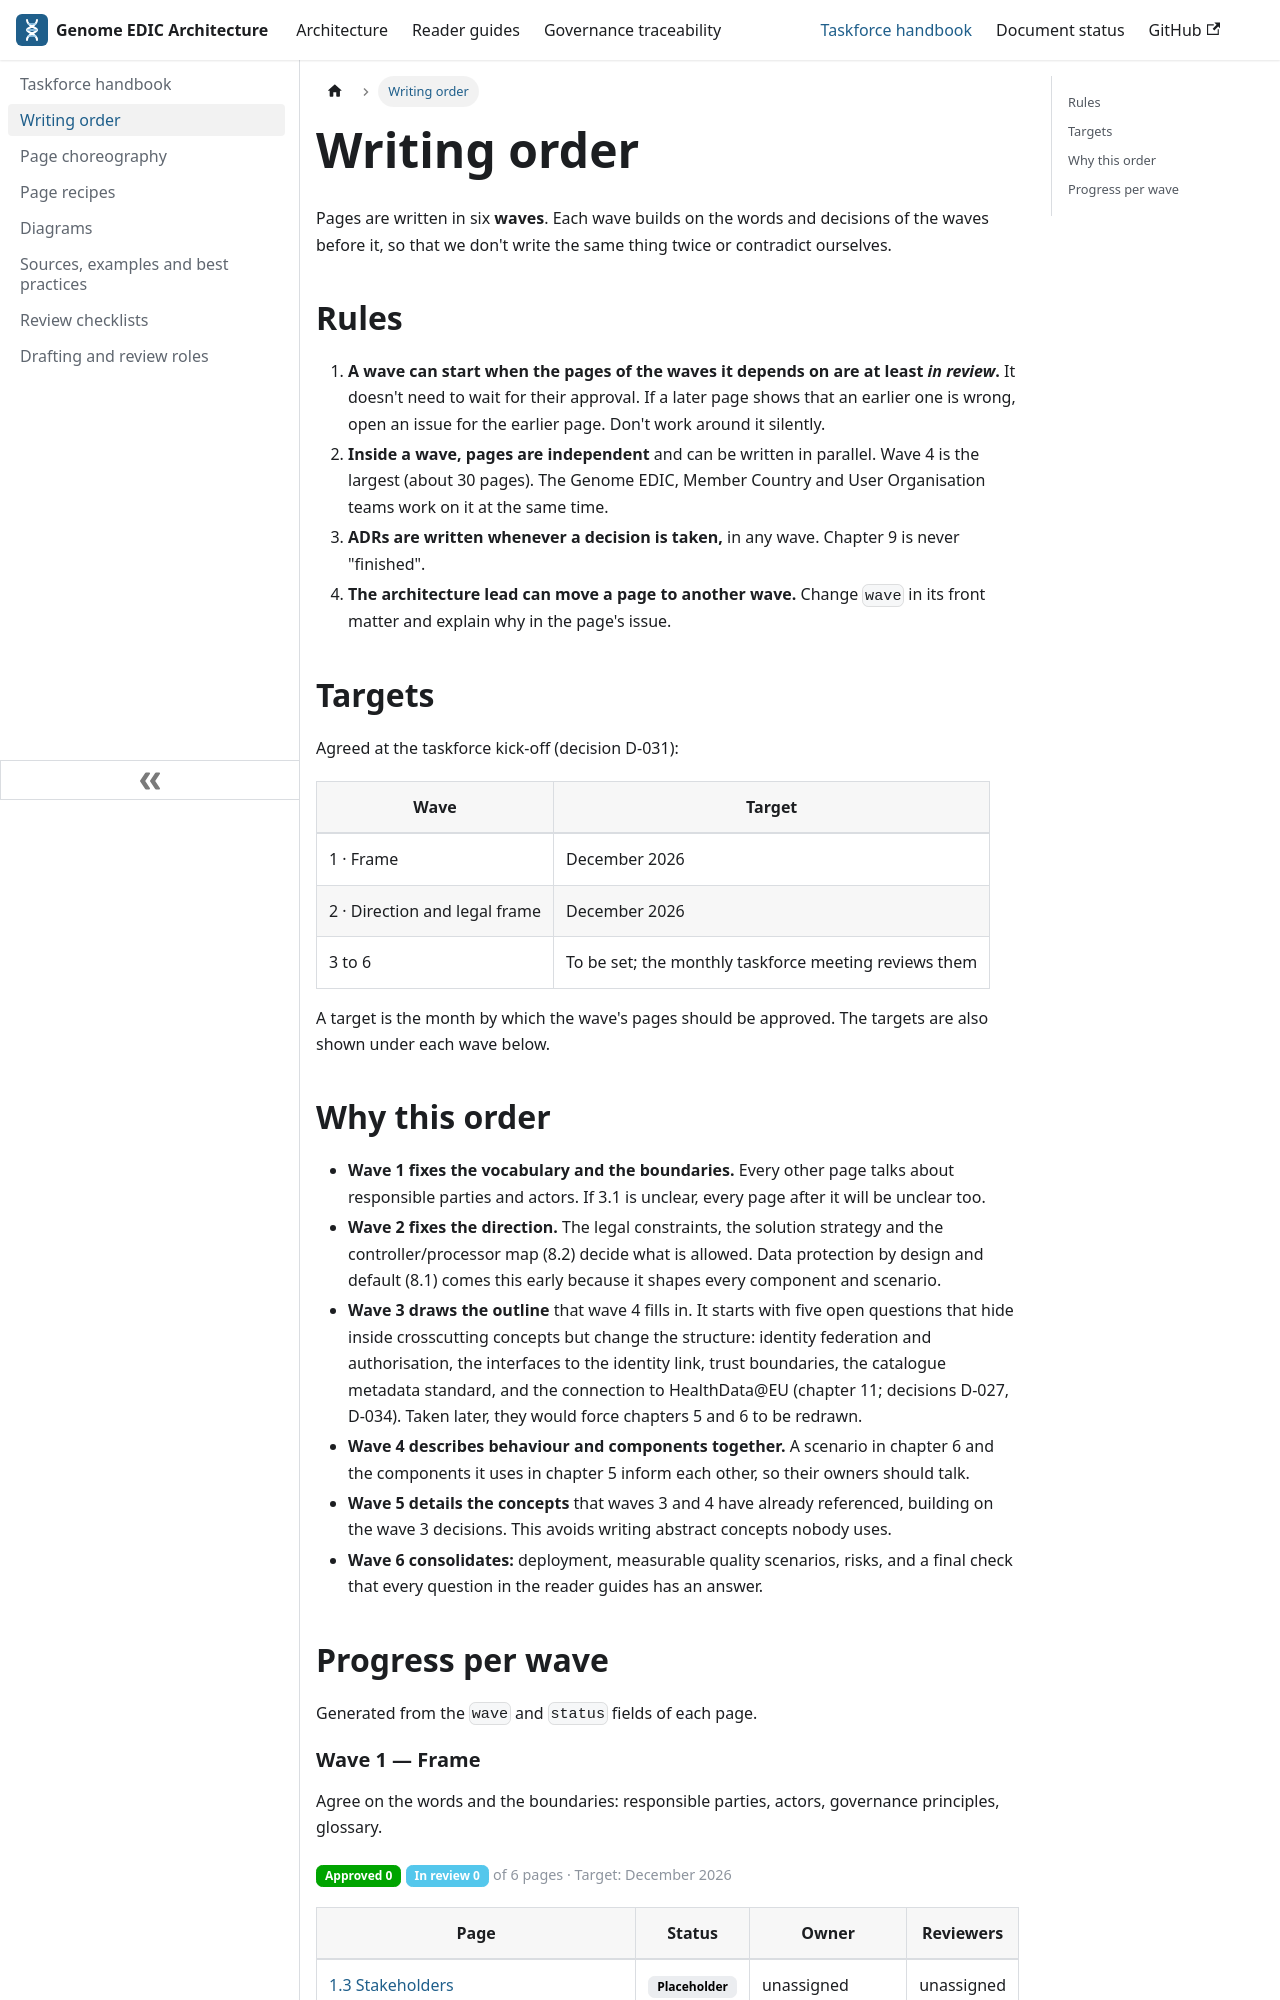

repository: GenomicDataInfrastructure/system-architecture · page: handbook/writing-order.html · generator: docusaurus

---
title: Writing order
slug: /handbook/writing-order
sidebar_position: 1
hide_page_meta: true
---

# Writing order

Pages are written in six **waves**. Each wave builds on the words and decisions of the waves before it, so that we don't write the same thing twice or contradict ourselves.
